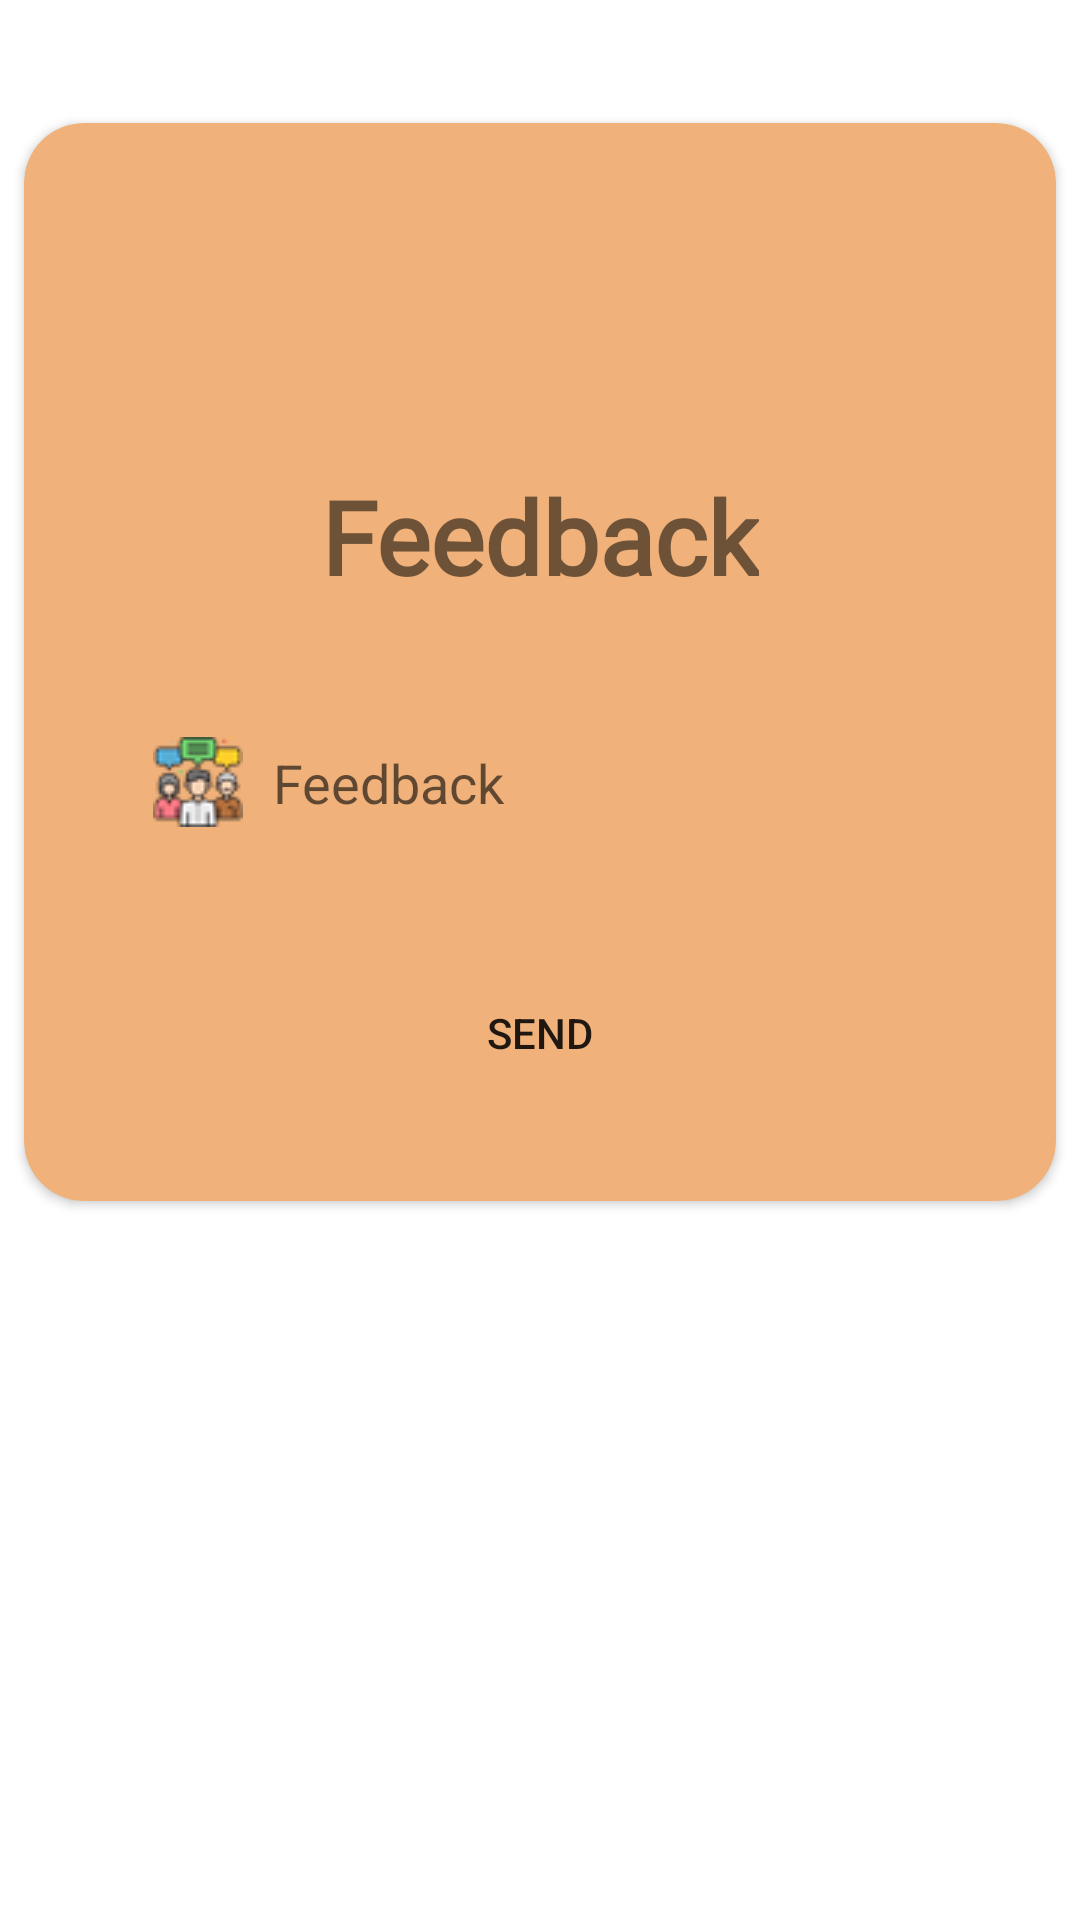

Reconstruct the res/layout file that produces this screen, plus the resources it refers to.
<!-- AndroidManifest.xml: application theme Theme.ICAR -->
<!-- res/layout/activity_send_feedback.xml -->
<?xml version="1.0" encoding="utf-8"?>
<androidx.constraintlayout.widget.ConstraintLayout xmlns:android="http://schemas.android.com/apk/res/android"
    xmlns:app="http://schemas.android.com/apk/res-auto"
    xmlns:tools="http://schemas.android.com/tools"
    android:layout_width="match_parent"
    android:layout_height="match_parent"
    tools:context=".Send_feedback">


    <androidx.cardview.widget.CardView
        android:layout_width="match_parent"
        android:layout_height="wrap_content"
        android:layout_marginTop="32dp"
        android:elevation="10dp"
        app:cardCornerRadius="20dp"
        android:backgroundTint="#F0B27A"
        app:cardUseCompatPadding="true"
        app:layout_constraintTop_toTopOf="parent"
        tools:ignore="MissingConstraints">

        <androidx.constraintlayout.widget.ConstraintLayout
            android:layout_width="match_parent"
            android:layout_height="match_parent">

            <EditText
                android:id="@+id/editTextTextPersonName4"
                android:layout_width="278dp"
                android:layout_height="55dp"
                android:layout_marginStart="32dp"
                android:layout_marginTop="32dp"
                android:layout_marginEnd="32dp"
                android:background="@drawable/roundedit"
                android:ems="10"
                android:hint="Feedback"
                android:drawableLeft="@drawable/feedback"
                android:drawablePadding="10dp"
                android:paddingStart="10dp"
                android:inputType="textPersonName"
                app:layout_constraintEnd_toEndOf="parent"
                app:layout_constraintStart_toStartOf="parent"
                app:layout_constraintTop_toBottomOf="@+id/textView2" />

            <Button
                android:id="@+id/button5"
                android:layout_width="wrap_content"
                android:layout_height="wrap_content"
                android:layout_marginStart="32dp"
                android:layout_marginTop="32dp"
                android:layout_marginEnd="32dp"
                android:layout_marginBottom="32dp"
                android:text="Send"
                android:background="@drawable/round_btn"
                android:backgroundTint="@color/white"
                app:layout_constraintBottom_toBottomOf="parent"
                app:layout_constraintEnd_toEndOf="parent"
                app:layout_constraintStart_toStartOf="parent"
                app:layout_constraintTop_toBottomOf="@+id/editTextTextPersonName4" />

            <TextView
                android:id="@+id/textView2"
                android:layout_width="wrap_content"
                android:layout_height="wrap_content"
                android:layout_marginStart="32dp"
                android:layout_marginTop="115dp"
                android:layout_marginEnd="32dp"
                android:fontFamily="@font/calistoga"
                android:text="Feedback"
                android:textSize="34sp"
                android:textStyle="bold"
                app:layout_constraintEnd_toEndOf="parent"
                app:layout_constraintStart_toStartOf="parent"
                app:layout_constraintTop_toTopOf="parent" />

        </androidx.constraintlayout.widget.ConstraintLayout>
    </androidx.cardview.widget.CardView>
</androidx.constraintlayout.widget.ConstraintLayout>
<!-- resources referenced by this layout -->
<resources>
  <color name="white">#FFFFFFFF</color>
  <!-- drawable feedback: png bitmap (drawable, 2750 bytes) -->
  <style name="Theme.ICAR" parent="Theme.MaterialComponents.DayNight.DarkActionBar">
          
          <item name="colorPrimary">@color/purple_500</item>
          <item name="colorPrimaryVariant">@color/purple_700</item>
          <item name="colorOnPrimary">@color/white</item>
          
          <item name="colorSecondary">@color/teal_200</item>
          <item name="colorSecondaryVariant">@color/teal_700</item>
          <item name="colorOnSecondary">@color/black</item>
          
          <item name="android:statusBarColor">?attr/colorPrimaryVariant</item>
          
      </style>
  <color name="purple_500">#FEA116</color>
  <color name="purple_700">#FEA116</color>
  <color name="teal_200">#FEA116</color>
  <color name="teal_700">#FEA116</color>
  <color name="black">#FF000000</color>
</resources>
